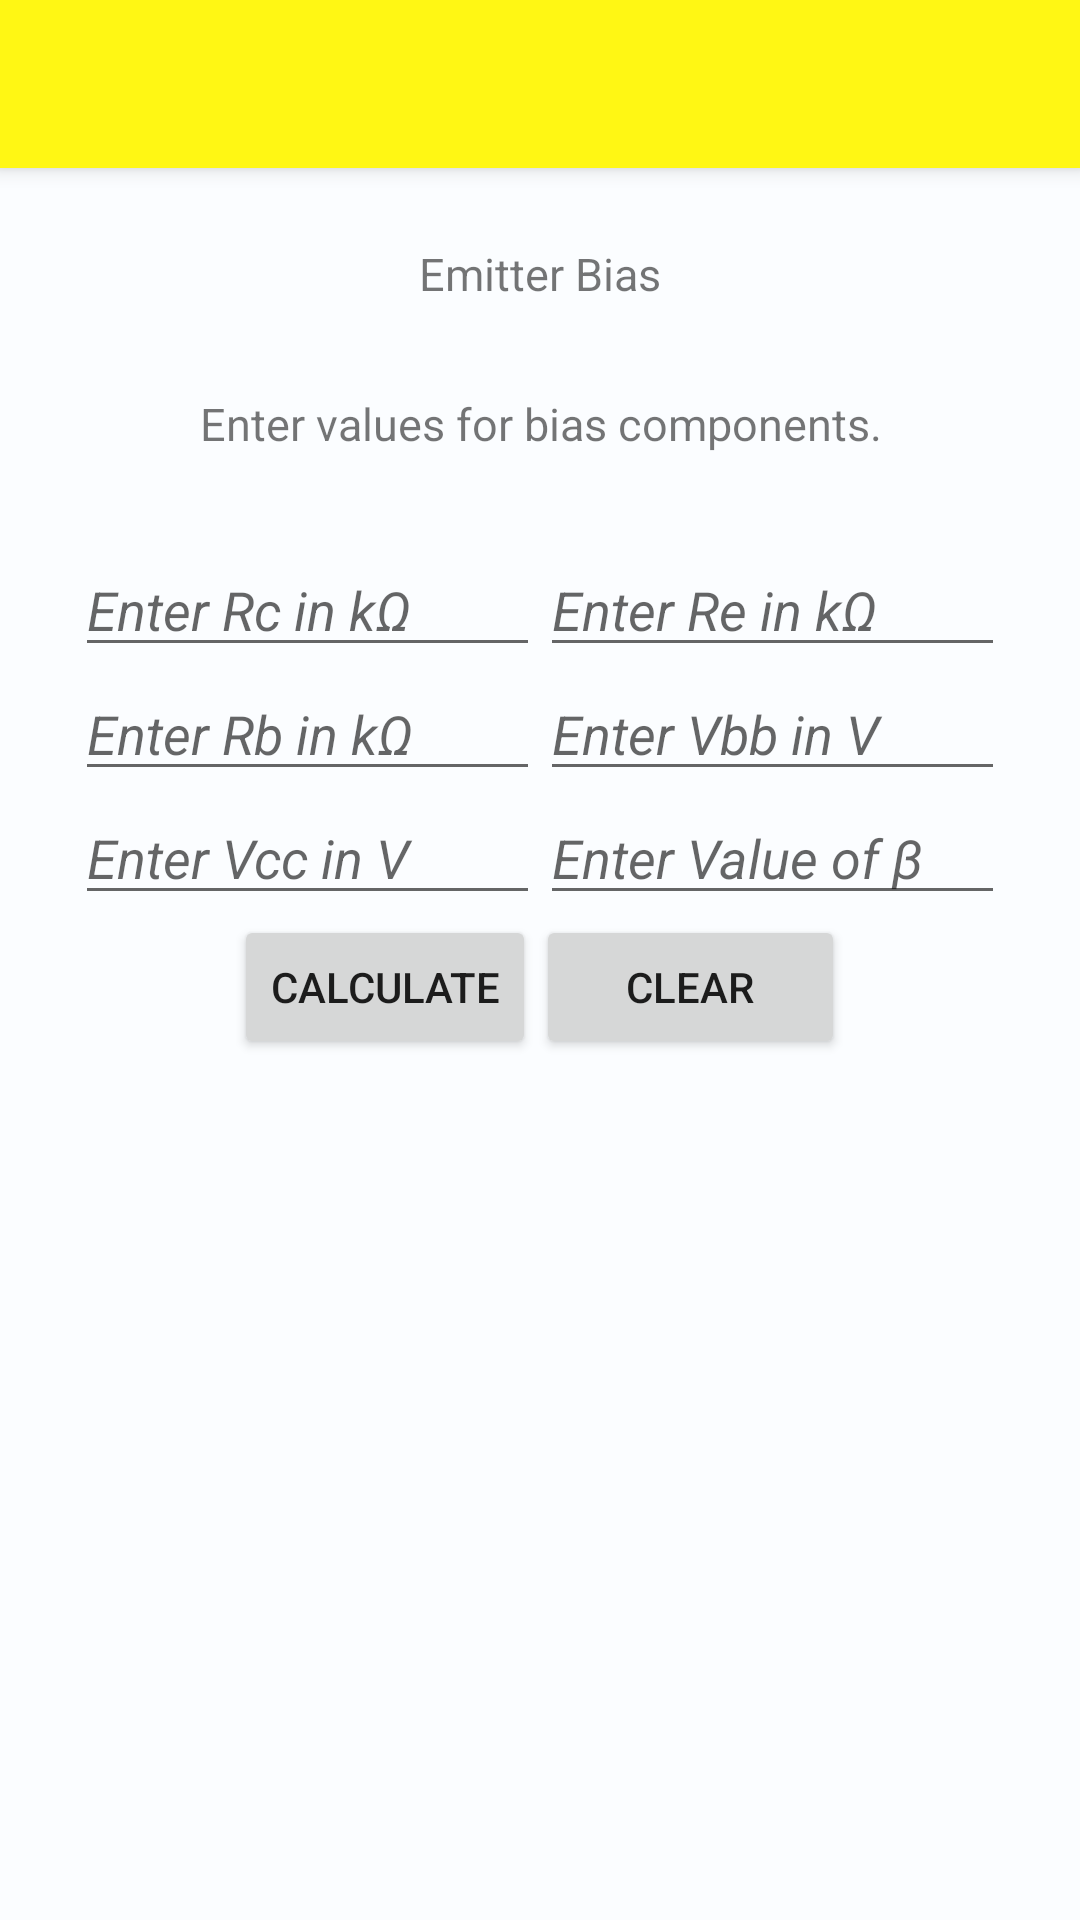

Write the Android layout XML for this screen, with the resource values it uses.
<!-- AndroidManifest.xml: application theme AppTheme -->
<!-- res/layout/emitterbias_main.xml -->
<?xml version="1.0" encoding="utf-8"?>

<LinearLayout xmlns:android="http://schemas.android.com/apk/res/android"
    xmlns:tools="http://schemas.android.com/tools"
    android:layout_width="match_parent"
    android:layout_height="match_parent"
    android:background="#FFFBFDFF"

    android:orientation="vertical"
    tools:context=".Emitter">


    <include
        android:id="@+id/tool_bar"
        layout="@layout/app_bar"></include>

    <LinearLayout
        android:layout_width="match_parent"
        android:layout_height="wrap_content"
        android:layout_below="@+id/tool_bar"
        android:orientation="vertical"
        android:padding="25dp"
        android:paddingBottom="@dimen/activity_vertical_margin"
        android:paddingLeft="@dimen/activity_horizontal_margin"
        android:paddingRight="@dimen/activity_horizontal_margin"
        android:paddingTop="@dimen/activity_vertical_margin">

        <TextView
            android:layout_width="match_parent"
            android:layout_height="50sp"
            android:gravity="center_horizontal"
            android:text="@string/EB"
            android:textSize="15sp" />

        <TextView
            android:layout_width="match_parent"
            android:layout_height="50sp"
            android:gravity="center_horizontal"
            android:text="@string/FBtext"
            android:textSize="15sp" />


        <LinearLayout
            android:layout_width="match_parent"
            android:layout_height="wrap_content"
            android:orientation="horizontal"
            android:weightSum="100"

            >

            <EditText
                android:id="@+id/EBRc"
                android:layout_width="match_parent"
                android:layout_height="wrap_content"
                android:layout_gravity="center_horizontal"
                android:layout_weight="50"
                android:ems="10"
                android:hint="@string/Rchint"
                android:inputType="number|numberDecimal"
                android:numeric="decimal"
                android:textStyle="italic" />

            <EditText
                android:id="@+id/EBRe"
                android:layout_width="match_parent"
                android:layout_height="wrap_content"
                android:layout_gravity="center_horizontal"
                android:layout_weight="50"
                android:hint="@string/Rehint"
                android:inputType="number|numberDecimal"
                android:numeric="decimal"
                android:textStyle="italic" />

        </LinearLayout>

        <LinearLayout
            android:layout_width="match_parent"
            android:layout_height="wrap_content"
            android:orientation="horizontal"
            android:weightSum="100">

            <EditText
                android:id="@+id/EBRb"
                android:layout_width="match_parent"
                android:layout_height="wrap_content"
                android:layout_gravity="center_horizontal"
                android:layout_weight="50"
                android:hint="@string/Rbhint"
                android:inputType="number|numberDecimal"
                android:numeric="decimal"
                android:textStyle="italic" />

            <EditText
                android:id="@+id/EBVbb"
                android:layout_width="match_parent"
                android:layout_height="wrap_content"
                android:layout_gravity="center_horizontal"
                android:layout_weight="50"
                android:hint="@string/Vbbhint"
                android:inputType="number|numberSigned|numberDecimal"
                android:numeric="decimal"
                android:textStyle="italic" />
        </LinearLayout>

        <LinearLayout
            android:layout_width="match_parent"
            android:layout_height="wrap_content"
            android:orientation="horizontal"
            android:weightSum="100">

            <EditText
                android:id="@+id/EBVcc"
                android:layout_width="match_parent"
                android:layout_height="wrap_content"
                android:layout_gravity="center_horizontal"
                android:layout_weight="50"
                android:hint="@string/Vcchint"
                android:inputType="number|numberSigned|numberDecimal"
                android:numeric="decimal"
                android:textStyle="italic" />

            <EditText
                android:id="@+id/EBbeta"
                android:layout_width="match_parent"
                android:layout_height="wrap_content"
                android:layout_gravity="center_horizontal"
                android:layout_weight="50"
                android:hint="@string/beta"
                android:inputType="number|numberDecimal"
                android:numeric="decimal"
                android:textStyle="italic" />
        </LinearLayout>

        <LinearLayout
            android:layout_width="wrap_content"
            android:layout_height="wrap_content"
            android:layout_gravity="center_horizontal"
            android:orientation="horizontal"
            android:weightSum="100">

            <Button

                android:id="@+id/EmitterCalc"
                android:layout_width="wrap_content"
                android:layout_height="wrap_content"
                android:layout_gravity="center_horizontal"
                android:onClick="EmitterBias"
                android:text="Calculate" />

            <Button
                android:id="@+id/bClr"
                android:layout_width="103dp"
                android:layout_height="wrap_content"
                android:onClick="onButtonClick2"
                android:text="Clear" />
        </LinearLayout>

        <LinearLayout
            android:layout_width="match_parent"
            android:layout_height="fill_parent"
            android:orientation="vertical">


            <TextView
                android:id="@+id/vceEB"
                android:layout_width="match_parent"
                android:layout_height="wrap_content"
                android:layout_weight="100" />


            <TextView
                android:id="@+id/collectorcurrentEB"
                android:layout_width="match_parent"
                android:layout_height="wrap_content"
                android:layout_weight="100"
                android:text="" />

        </LinearLayout>


    </LinearLayout>
</LinearLayout>
<!-- res/layout/app_bar.xml (included above) -->
<?xml version="1.0" encoding="utf-8"?>


<android.support.v7.widget.Toolbar
    xmlns:android="http://schemas.android.com/apk/res/android"
    android:layout_width="match_parent"
    android:layout_height="wrap_content"
    android:background="#fffff714"
    android:elevation="4dp"

    >

</android.support.v7.widget.Toolbar>
<!-- resources referenced by this layout -->
<resources>
  <string name="EB">Emitter Bias</string>
  <string name="FBtext">Enter values for bias components.</string>
  <string name="Rbhint">Enter Rb in kΩ</string>
  <string name="Rchint">Enter Rc in kΩ</string>
  <string name="Rehint">Enter Re in kΩ</string>
  <string name="Vbbhint">Enter Vbb in V</string>
  <string name="Vcchint">Enter Vcc in V</string>
  <string name="beta">Enter Value of β</string>
  <style name="AppTheme" parent="Theme.AppCompat.Light.NoActionBar">
      <item name="colorPrimary">@color/ColorPrimary</item>
      <item name="colorPrimaryDark">@color/ColorPrimaryDark</item>
         &gt;
          
      </style>
  <color name="ColorPrimary">#fffffda4</color>
  <color name="ColorPrimaryDark">#fffff714</color>
</resources>
